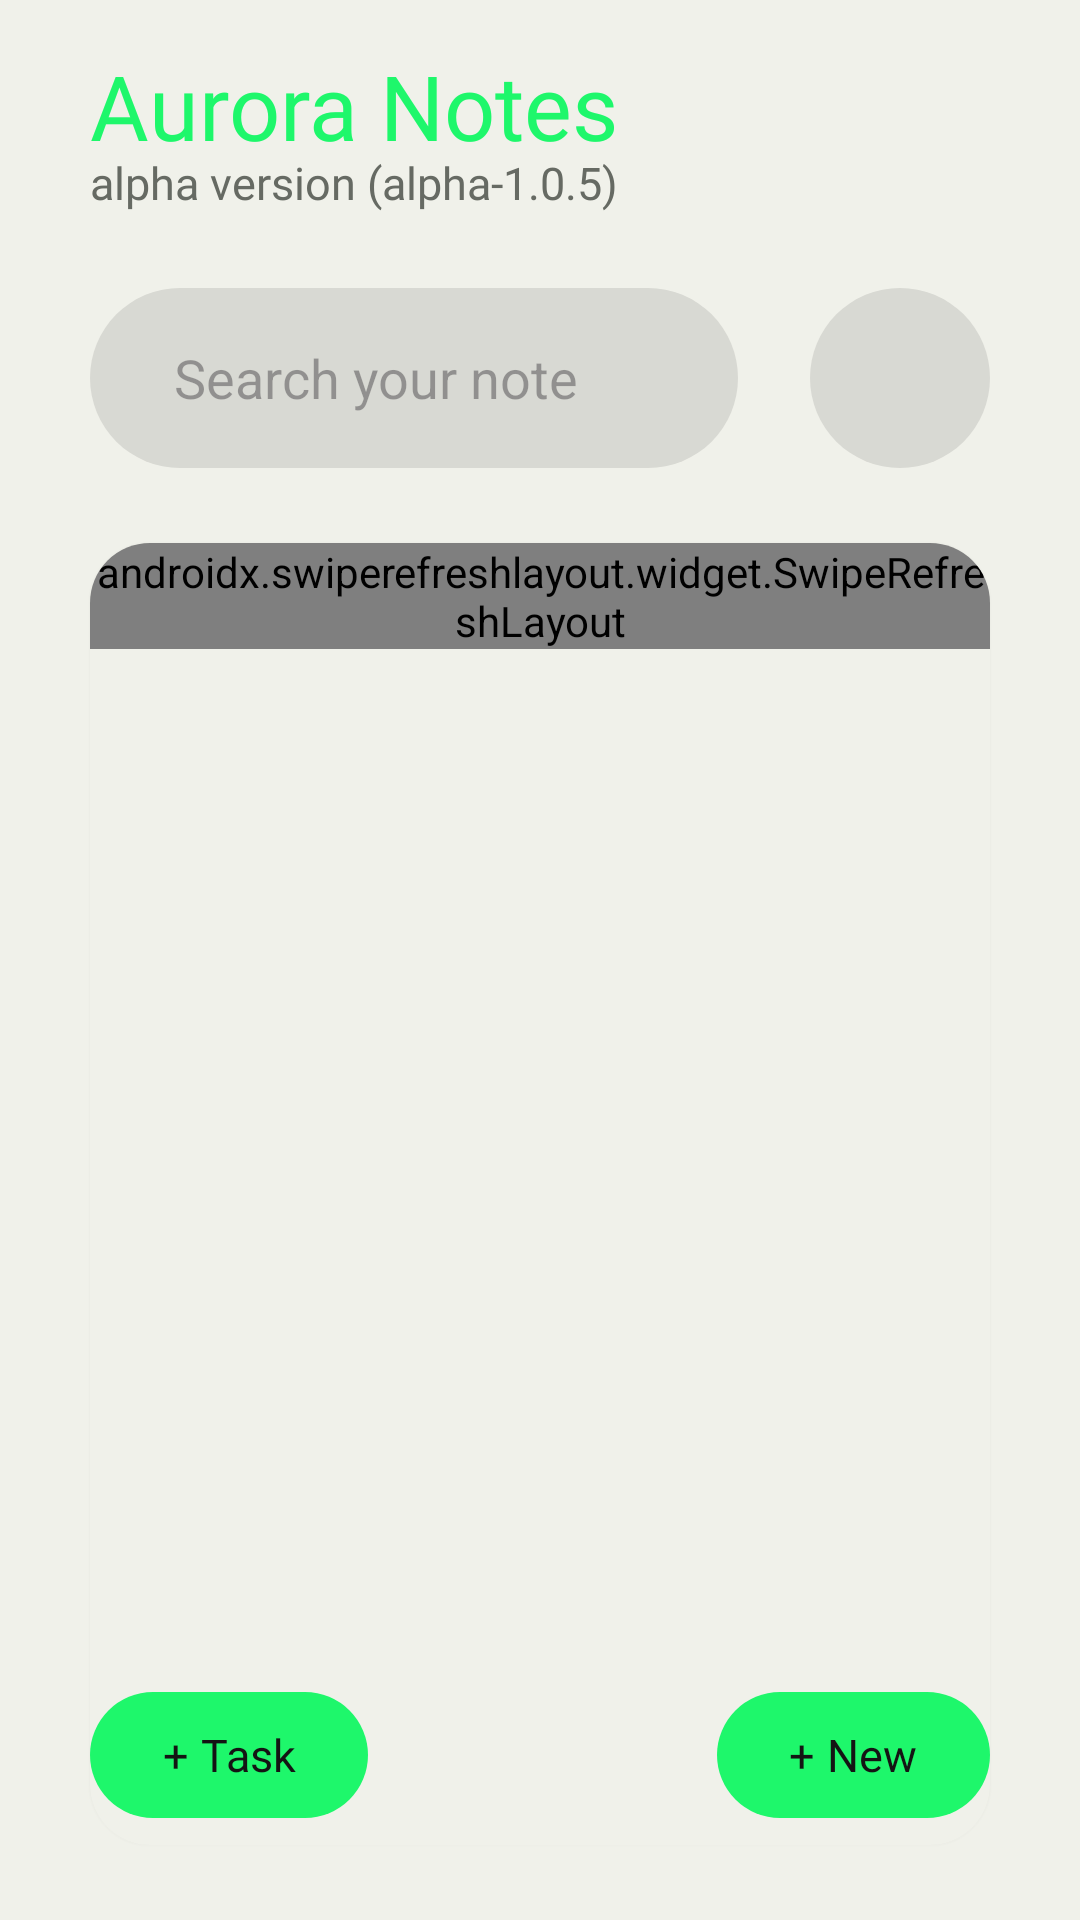

The Android layout XML behind this screen, and the referenced resources:
<!-- AndroidManifest.xml: application theme Theme.NoteNayHandmade -->
<!-- res/layout/activity_main.xml -->
<?xml version="1.0" encoding="utf-8"?>
<androidx.constraintlayout.widget.ConstraintLayout xmlns:android="http://schemas.android.com/apk/res/android"
    xmlns:app="http://schemas.android.com/apk/res-auto"
    xmlns:tools="http://schemas.android.com/tools"
    android:layout_width="match_parent"
    android:layout_height="match_parent"
    android:background="?attr/colorPrimary"
    tools:context=".MainActivity">

    <androidx.appcompat.widget.LinearLayoutCompat
        android:id="@+id/linearLayout"
        android:layout_width="match_parent"
        android:layout_height="match_parent"
        android:orientation="vertical"
        tools:layout_editor_absoluteX="0dp"
        tools:layout_editor_absoluteY="-336dp">

        <androidx.appcompat.widget.LinearLayoutCompat
            android:layout_width="match_parent"
            android:layout_height="wrap_content"
            android:layout_marginHorizontal="30dp"
            android:layout_marginTop="15dp"
            >

            <androidx.appcompat.widget.LinearLayoutCompat
                android:layout_width="0sp"
                android:layout_weight="1"
                android:layout_height="match_parent"
                android:orientation="vertical">

                <TextView
                    android:id="@+id/appname"
                    android:layout_width="wrap_content"
                    android:layout_height="wrap_content"
                    android:layout_gravity="left"

                    android:fontFamily="@font/bold"
                    android:text="Aurora Notes"
                    android:textColor="#1ef76b"
                    android:textSize="30sp" />

                <TextView
                    android:id="@+id/betatxt"
                    android:layout_width="wrap_content"
                    android:layout_height="wrap_content"
                    android:layout_gravity="left"
                    android:layout_marginTop="-5dp"
                    android:fontFamily="@font/medium"
                    android:text="@string/version_name"
                    android:textColor="#666a63"
                    android:textSize="15sp" />

            </androidx.appcompat.widget.LinearLayoutCompat>










        </androidx.appcompat.widget.LinearLayoutCompat>

        <androidx.appcompat.widget.LinearLayoutCompat
            android:layout_width="match_parent"
            android:layout_height="wrap_content"
            android:layout_marginHorizontal="30dp"
            android:layout_marginTop="25dp">

            <androidx.appcompat.widget.SearchView
                android:id="@+id/et_search"
                android:layout_width="0dp"
                android:layout_height="60sp"
                android:layout_weight="1"
                android:background="@drawable/tf_searchnote"
                app:fontFamily="@font/regular"
                app:defaultQueryHint="Search your note"
                app:iconifiedByDefault="false"
                app:searchIcon="@null"
                android:paddingLeft="12dp"
                app:queryBackground="@android:color/transparent"
                android:textColor="@color/grey_light"
                tools:ignore="TouchTargetSizeCheck"
                />

            
            
            
            
            
            
            
            











            <ImageButton
                android:id="@+id/btn_menu"
                android:layout_width="60sp"
                android:layout_height="60sp"
                android:layout_marginLeft="24dp"
                android:background="@drawable/tf_searchnote"
                android:src="?attr/menu"
                android:padding="20dp"
                android:scaleType="fitXY"
                android:onClick="showMenuPopup"
                tools:ignore="SpeakableTextPresentCheck,TouchTargetSizeCheck"/>


        </androidx.appcompat.widget.LinearLayoutCompat>

        <androidx.cardview.widget.CardView
            android:layout_width="match_parent"
            android:layout_height="match_parent"
            android:layout_marginHorizontal="30dp"
            android:layout_marginTop="25dp"
            android:layout_marginBottom="25dp"
            app:cardCornerRadius="20dp"
            app:cardBackgroundColor="?attr/colorPrimary"
            android:outlineSpotShadowColor="?attr/colorPrimary">

            <androidx.swiperefreshlayout.widget.SwipeRefreshLayout
                android:layout_width="match_parent"
                android:layout_height="wrap_content"
                android:id="@+id/swiperLayout"
                >
                <androidx.recyclerview.widget.RecyclerView
                    android:id="@+id/recyclerView"
                    android:layout_width="match_parent"
                    android:layout_height="wrap_content"

                    />
            </androidx.swiperefreshlayout.widget.SwipeRefreshLayout>
        </androidx.cardview.widget.CardView>
    </androidx.appcompat.widget.LinearLayoutCompat>

    <LinearLayout
        android:layout_width="wrap_content"
        android:layout_height="wrap_content"
        android:layout_gravity="center"
        app:layout_constraintBottom_toBottomOf="@+id/linearLayout"
        app:layout_constraintEnd_toEndOf="parent"
        app:layout_constraintStart_toStartOf="parent"/>

    <com.google.android.material.button.MaterialButton
        android:id="@+id/btn_new_task"
        android:layout_width="wrap_content"
        android:layout_height="50sp"
        android:layout_marginEnd="30dp"
        android:layout_marginStart="30dp"
        android:layout_marginBottom="30dp"
        android:fontFamily="@font/bold"
        android:text="+ Task"
        android:textColor="#141414"
        android:textSize="15sp"
        app:backgroundTint="@color/green"
        app:layout_constraintBottom_toBottomOf="parent"
        app:layout_constraintStart_toStartOf="parent" />
    <com.google.android.material.button.MaterialButton
        android:id="@+id/btn_newnote"
        android:layout_width="wrap_content"
        android:layout_height="50sp"
        android:layout_marginEnd="30dp"
        android:layout_marginBottom="30dp"
        android:fontFamily="@font/bold"
        android:text="+ New"
        android:textColor="#141414"
        android:textSize="15sp"
        app:backgroundTint="@color/green"
        app:layout_constraintBottom_toBottomOf="parent"
        app:layout_constraintEnd_toEndOf="parent" />


</androidx.constraintlayout.widget.ConstraintLayout>
<!-- resources referenced by this layout -->
<resources>
  <color name="green">#1ef76b</color>
  <color name="grey_light">#8c8c88</color>
  <!-- drawable ic_notification_has_notification: png bitmap (drawable, 4284 bytes) -->
  <!-- drawable ic_search: png bitmap (drawable, 1604 bytes) -->
  <!-- drawable img_defaultprofilepic: png bitmap (drawable, 15406 bytes) -->
  <!-- drawable tf_searchnote (drawable) -->
  <?xml version="1.0" encoding="utf-8"?>
  <shape android:shape="rectangle"
      xmlns:android="http://schemas.android.com/apk/res/android">
      <size android:height="1sp"
          android:width="4sp"/>
      <solid android:color="?attr/colorSecondary"/>
      <corners android:radius="200dp"/>
  </shape>
  <string name="version_name">alpha version (alpha-1.0.5)</string>
  <style name="Theme.NoteNayHandmade" parent="Base.Theme.NoteNayHandmade" />
  <style name="Base.Theme.NoteNayHandmade" parent="Theme.Material3.DayNight.NoActionBar">
          <item name="android:statusBarColor">#f0f1ea</item>
  
          <item name="colorPrimary">#f0f1ea</item>
          <item name="colorSecondary">#d8d9d3</item>
          <item name="colorTertiary">#9f9f9f</item>
          <item name="color">#13f76b</item>
          <item name="colorOnBackground">#181818</item>
          <item name="colorError">#d80505</item>
          <item name="menu">@drawable/ic_menu_d</item>
          <item name="textAppearanceDisplayLarge">@drawable/png_signupd</item>
          <item name="colorControlActivated">#9f9f9f</item>
  
      </style>
  <!-- drawable png_signupd: png bitmap (drawable, 7746 bytes) -->
</resources>
